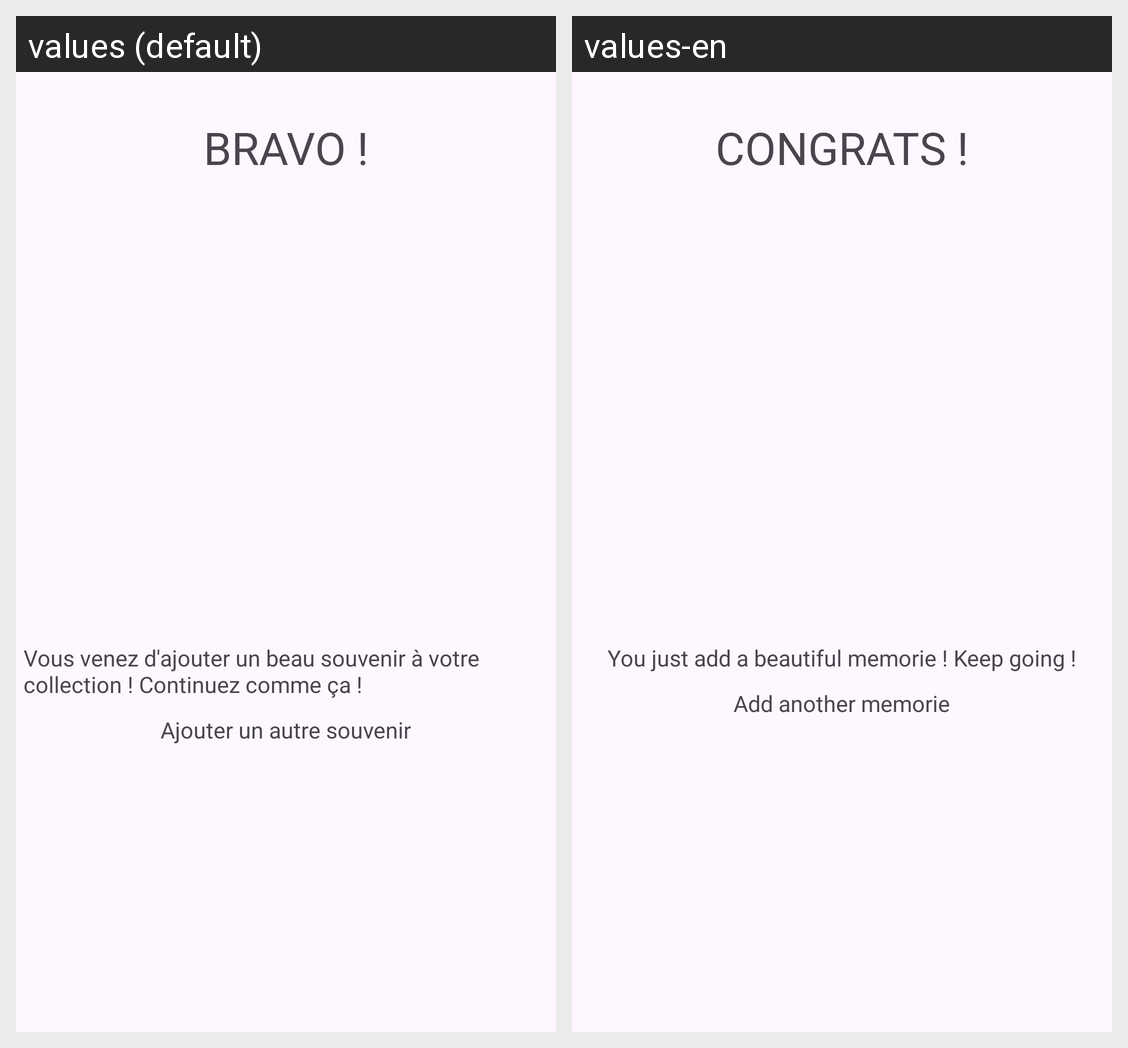

Strings drawn on this Android screen and how each of the app's shown locales translates them:
Android screen res/layout/activity_congratulation.xml rendered under 2 locales, left to right: values (default), values-en. Device: Nexus 5 (rendered at 1080×1920; each locale shown at half size, 540×960, under a caption strip naming it); theme Theme.GoodMemories.
Strings drawn on this screen, with the default value and each locale's value (text and hints the layout hard-codes, and strings that could not be matched under every locale, appear in the picture but are not listed):

congrats
  values: BRAVO !
  values-en: CONGRATS !

congrats_long
  values: Vous venez d'ajouter un beau souvenir à votre collection ! Continuez comme ça !
  values-en: You just add a beautiful memorie ! Keep going !

ajouter
  values: Ajouter un autre souvenir
  values-en: Add another memorie
